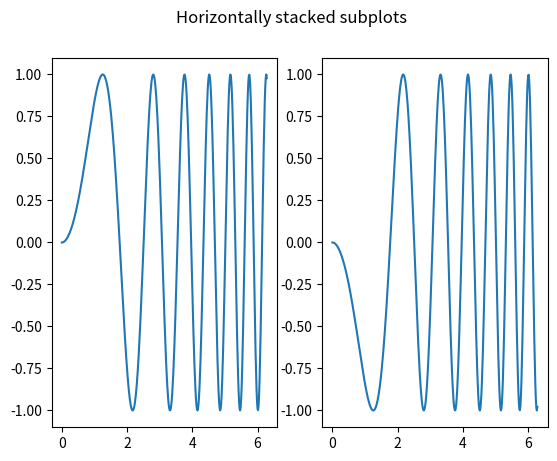

The matplotlib source for this figure:
import numpy as np
import matplotlib.pyplot as plt

def plot_ndcg_barchart():
    # Mean & 200 & 1.0 & 0.7210 & 0.8715 & 0.9980 & 0.9978 & 0.9442  \\
    # Mean & 100 & 1.0 & 0.6862 & 0.8475 & 0.8329 & 0.9128 & 0.7933 \\
    # train_scores = np.array([0.8715, 0.9966, 0.9979, 0.8732])
    train_scores = np.array([0.8715, 0.9980, 0.9978, 0.9442])
    test_scores = np.array([0.8475, 0.8329,0.9128, 0.7933])

    _min = min(0.7210, 0.6862)
    print(_min)
    '''train_scores -= _min
    test_scores -= _min'''
    opt = np.array([1] * train_scores.size) #- _min

    ind = np.arange(len(train_scores))  # the x locations for the groups
    width = 0.35  # the width of the bars

    fig, ax = plt.subplots()
    rects1 = ax.bar(ind - width/2, train_scores, width, #yerr=men_std,
                    color='SkyBlue', label='Training Set',edgecolor=['k']*4)
    rects2 = ax.bar(ind + width/2, test_scores, width, #yerr=women_std,
                    color='IndianRed', label='Extrapolation Set',edgecolor=['k']*4)

    ax.plot(opt, '--')
    # Add some text for labels, title and custom x-axis tick labels, etc.
    ax.set_ylabel('NDCG Scores')
    ax.set_title('NDCG Scores on Training and Test data')
    ax.set_xticks(ind)
    ax.set_xticklabels(( "Random", "Pair", "Triplet", "Naive Triplet"))
    ax.legend(loc=4)


    ax.set_ylim(bottom=_min)
    ax.set_ylim(ymax=1)

    plt.show()

def plot_spearman_barchart():

    train_scores = np.array([0.8715, 0.9966, 0.9979, 0.8732])
    test_scores = np.array([0.8475, 0.8257,0.9209, 0.7695])

    _min = min(0.7210, 0.6862)
    print(_min)
    '''train_scores -= _min
    test_scores -= _min'''
    opt = np.array([1] * train_scores.size) #- _min

    ind = np.arange(len(train_scores))  # the x locations for the groups
    width = 0.35  # the width of the bars

    fig, ax = plt.subplots()
    rects1 = ax.bar(ind - width/2, train_scores, width, #yerr=men_std,
                    color='SkyBlue', label='Training Set')
    '''rects2 = ax.bar(ind + width/2, test_scores, width, #yerr=women_std,
                    color='IndianRed', label='Extrapolation Set')'''

    ax.plot(opt, '--')
    # Add some text for labels, title and custom x-axis tick labels, etc.
    ax.set_ylabel('NDCG Scores')
    ax.set_title('NDCG Scores on Training and Test data')
    ax.set_xticks(ind)
    ax.set_xticklabels(( "Random", "Pair", "Triplet", "Naive Triplet"))
    ax.legend(loc=4)


    ax.set_ylim(bottom=_min)
    ax.set_ylim(ymax=1)

    plt.show()

def plot_correlation():
    import numpy as np
    import matplotlib.pyplot as plt
    from matplotlib import rc
    rc('mathtext', default='regular')

    pi = np.pi

    # fake data
    time = np.linspace(0, 25, 50)
    temp = 50 / np.sqrt(2 * pi * 3 ** 2) \
           * np.exp(-((time - 13) ** 2 / (3 ** 2)) ** 2) + 15
    Swdown = 400 / np.sqrt(2 * pi * 3 ** 2) * np.exp(-((time - 13) ** 2 / (3 ** 2)) ** 2)
    Rn = Swdown - 10

    fig = plt.figure()
    ax = fig.add_subplot(111)

    ax.plot(time, Swdown, '-', label='Swdown')
    ax.plot(time, Rn, '-', label='Rn')
    ax2 = ax.twinx()
    ax2.plot(time, temp, '-r', label='temp')

    # ask matplotlib for the plotted objects and their labels
    lines, labels = ax.get_legend_handles_labels()
    lines2, labels2 = ax2.get_legend_handles_labels()
    ax2.legend(lines + lines2, labels + labels2, loc=0)

    ax.grid()
    ax.set_xlabel("Time (h)")
    ax.set_ylabel(r"Radiation ($MJ\,m^{-2}\,d^{-1}$)")
    ax2.set_ylabel(r"Temperature ($^\circ$C)")
    ax2.set_ylim(0, 35)
    ax.set_ylim(-20, 100)
    plt.show()

def sub_plots():
    # Some example data to display
    x = np.linspace(0, 2 * np.pi, 400)
    y = np.sin(x ** 2)

    fig, (ax1, ax2) = plt.subplots(1, 2)
    fig.suptitle('Horizontally stacked subplots')
    ax1.plot(x, y)
    ax2.plot(x, -y)

    plt.show()

sub_plots()
